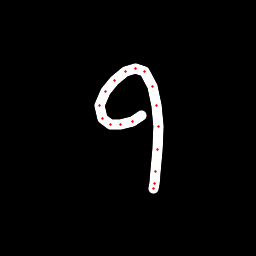

Source data for this figure (header and first rows):
x, y, hover, eod
141.9, 115.1, 0.0, 0.0
132.8, 121.5, 0.0, 0.0
120.7, 124.9, 0.0, 0.0
110.8, 125, 0.0, 0.0
102.3, 118.6, 0.0, 0.0
99.6, 105.1, 0.0, 0.0
105.2, 91.98, 0.0, 0.0
114.8, 80.42, 0.0, 0.0
125.7, 71.76, 0.0, 0.0
135.4, 68.23, 0.0, 0.0
144.4, 71.56, 0.0, 0.0
152.1, 86.74, 0.0, 0.0
156.2, 105.1, 0.0, 0.0
158.3, 126.5, 0.0, 0.0
157.5, 149, 0.0, 0.0
155.7, 171.3, 0.0, 0.0
154.3, 183.6, 0.0, 0.0
153.4, 188.9, 0.0, 1.0
